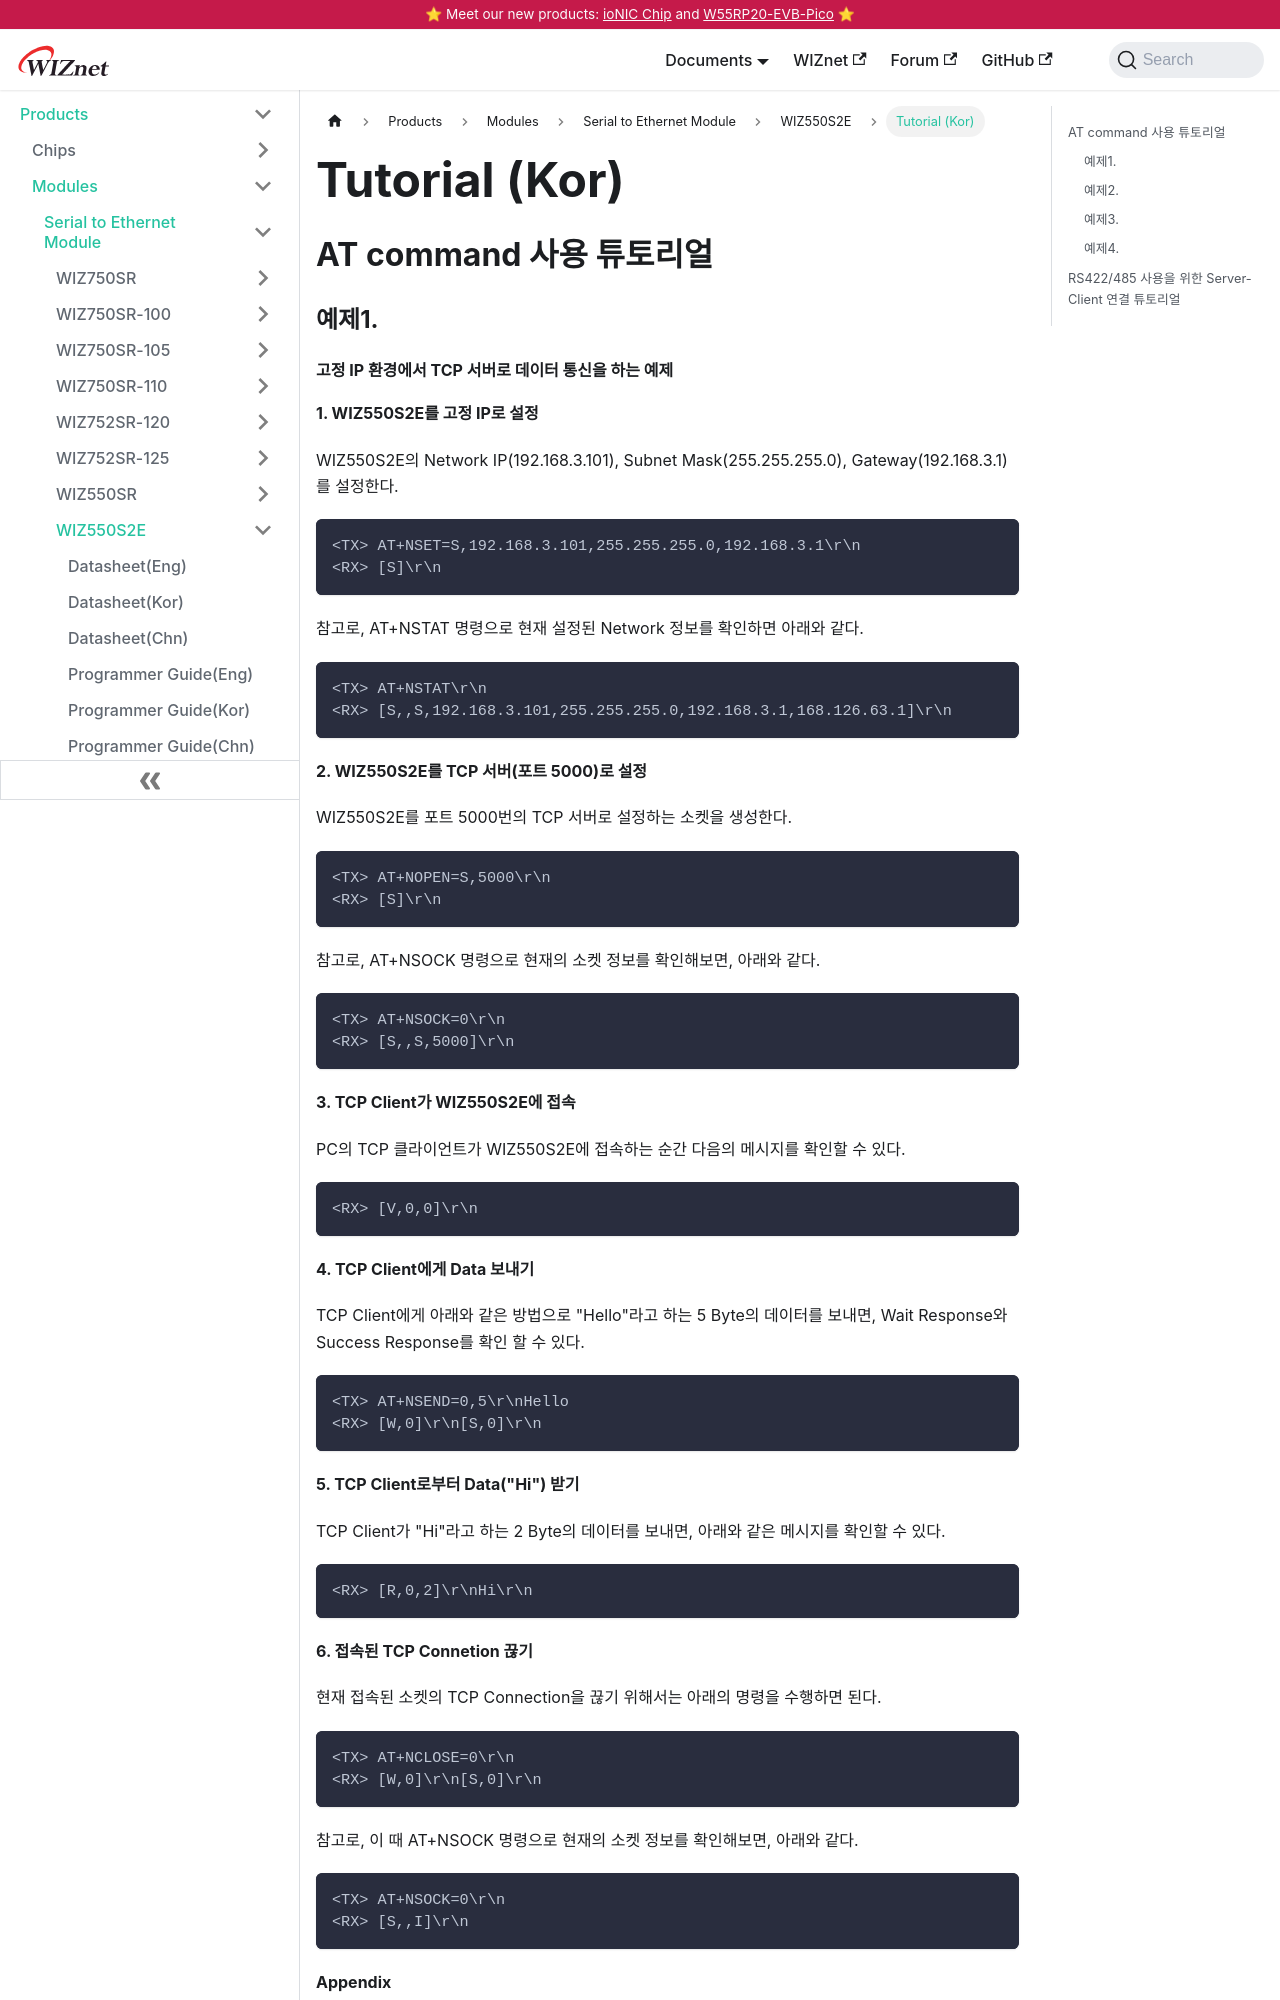

repository: Wiznet/document_framework · page: Product/Modules/Serial-to-Ethernet-Module/WIZ550S2E/tutorial-kor.html · generator: docusaurus

---
id: tutorial-kor
title: Tutorial (Kor)
date: 2020-04-16
---



## AT command 사용 튜토리얼

### 예제1.

#### 고정 IP 환경에서 TCP 서버로 데이터 통신을 하는 예제

**1. WIZ550S2E를 고정 IP로 설정**  
  
WIZ550S2E의 Network IP(192.168.3.101), Subnet Mask(255.255.255.0),
Gateway(192.168.3.1)를 설정한다.

```
<TX> AT+NSET=S,192.168.3.101,255.255.255.0,192.168.3.1\r\n
<RX> [S]\r\n
```

참고로, AT+NSTAT 명령으로 현재 설정된 Network 정보를 확인하면 아래와
같다.

```
<TX> AT+NSTAT\r\n
<RX> [S,,S,192.168.3.101,255.255.255.0,192.168.3.1,168.126.63.1]\r\n
```
  
**2. WIZ550S2E를 TCP 서버(포트 5000)로 설정**  
  
WIZ550S2E를 포트 5000번의 TCP 서버로 설정하는 소켓을 생성한다.

```
<TX> AT+NOPEN=S,5000\r\n
<RX> [S]\r\n
```

참고로, AT+NSOCK 명령으로 현재의 소켓 정보를 확인해보면, 아래와 같다.

```
<TX> AT+NSOCK=0\r\n
<RX> [S,,S,5000]\r\n
```
  
**3. TCP Client가 WIZ550S2E에 접속**  
  
PC의 TCP 클라이언트가 WIZ550S2E에 접속하는 순간 다음의 메시지를 확인할
수 있다.

```
<RX> [V,0,0]\r\n
```
  
**4. TCP Client에게 Data 보내기**  
  
TCP Client에게 아래와 같은 방법으로 "Hello"라고 하는 5 Byte의 데이터를
보내면, Wait Response와 Success Response를 확인 할 수 있다.

```
<TX> AT+NSEND=0,5\r\nHello
<RX> [W,0]\r\n[S,0]\r\n
```
  
**5. TCP Client로부터 Data("Hi") 받기**  
  
TCP Client가 "Hi"라고 하는 2 Byte의 데이터를 보내면, 아래와 같은
메시지를 확인할 수 있다.

```
<RX> [R,0,2]\r\nHi\r\n
```
  
**6. 접속된 TCP Connetion 끊기**  
  
현재 접속된 소켓의 TCP Connection을 끊기 위해서는 아래의 명령을 수행하면
된다.

```
<TX> AT+NCLOSE=0\r\n
<RX> [W,0]\r\n[S,0]\r\n
```

참고로, 이 때 AT+NSOCK 명령으로 현재의 소켓 정보를 확인해보면, 아래와
같다.

```
<TX> AT+NSOCK=0\r\n
<RX> [S,,I]\r\n
```
  
**Appendix**  

Data mode에서 Coomand mode로 전환하기

```
<TX> +++
<RX> \r\n\r\n\r\n[W,0]\r\n[S,0]\r\n (20 Byte)
```
